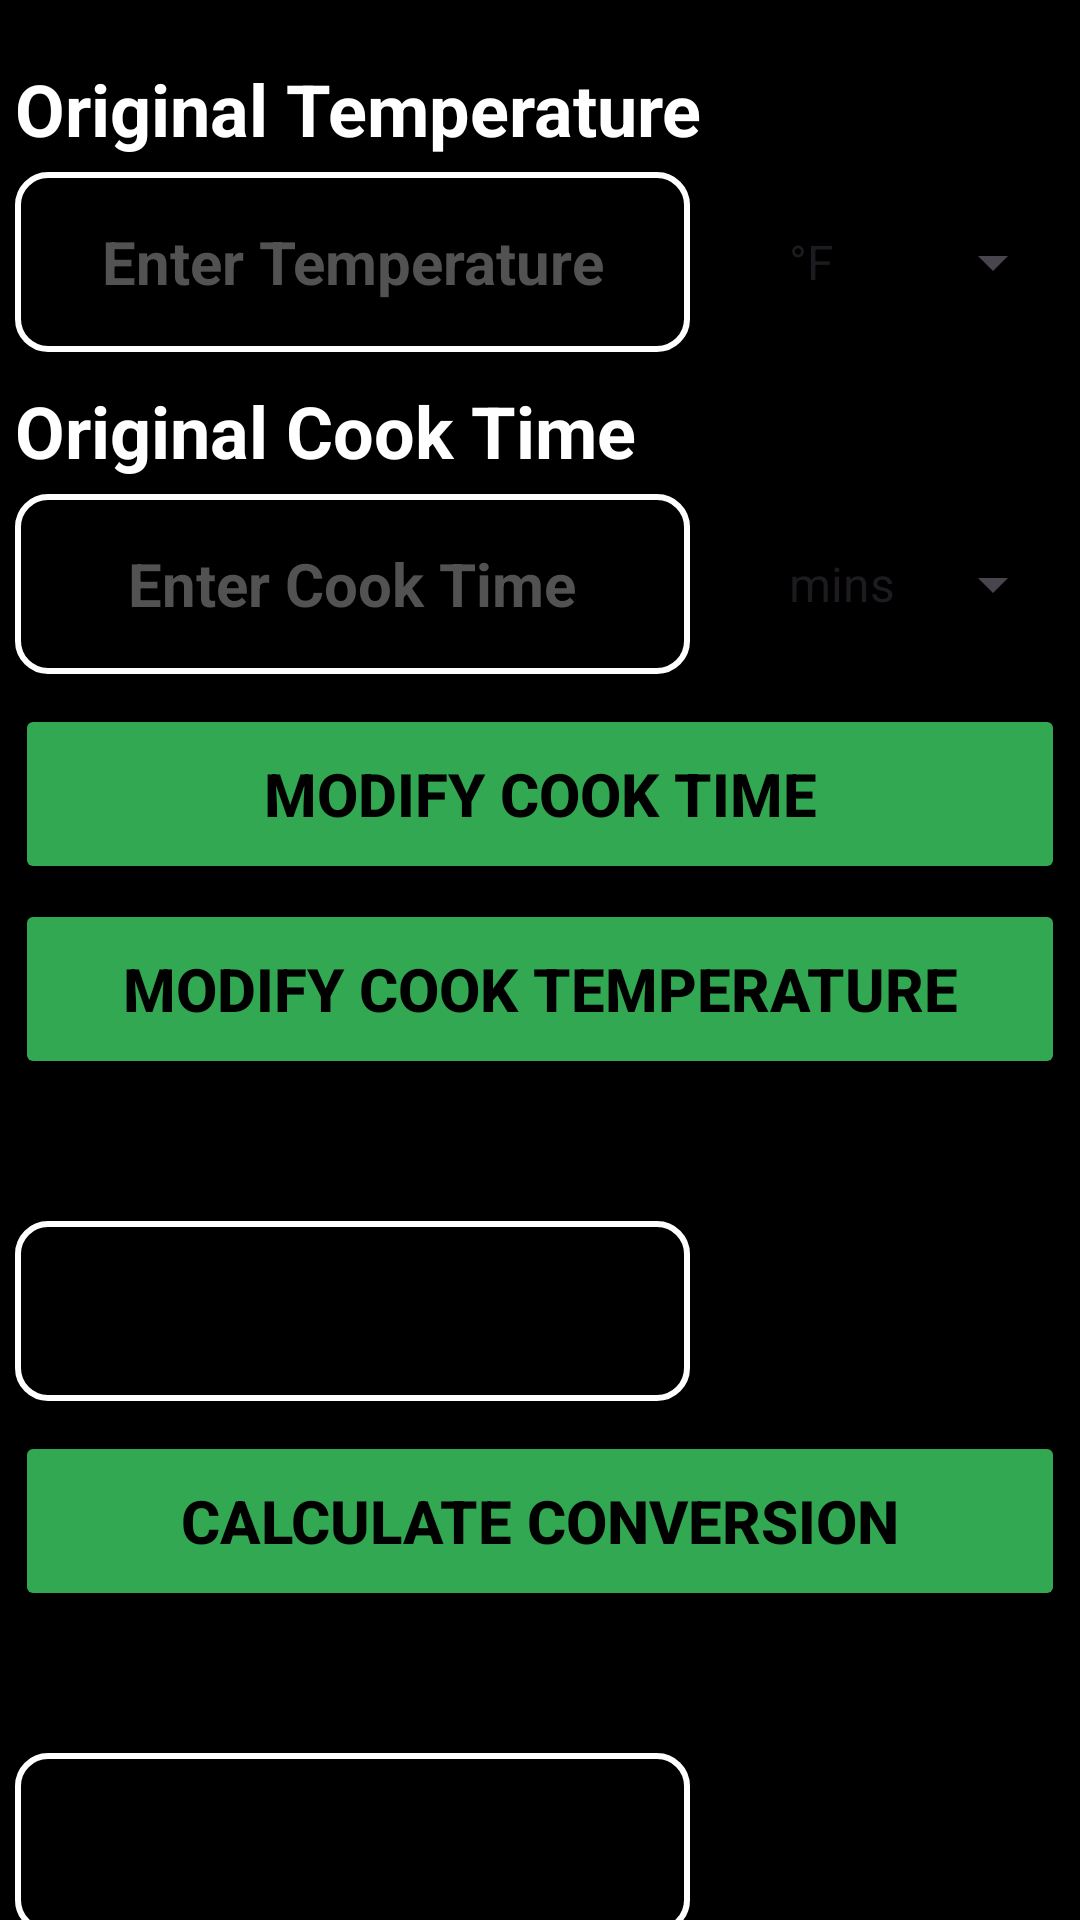

Produce the Android XML layout that renders to this screen, including the resource entries it uses.
<!-- AndroidManifest.xml: application theme Theme.CookingMeasurementsConverter -->
<!-- res/layout/time_conversion.xml -->
<?xml version="1.0" encoding="utf-8"?>
<androidx.constraintlayout.widget.ConstraintLayout xmlns:android="http://schemas.android.com/apk/res/android"
    android:layout_width="match_parent"
    android:layout_height="match_parent"
    xmlns:app="http://schemas.android.com/apk/res-auto"
    android:background="@color/black" >

    <Button
        android:id="@+id/changeTime"
        android:layout_width="350dp"
        android:layout_height="60dp"
        app:layout_constraintTop_toBottomOf="@id/originalTimeEditText"
        android:layout_marginTop="10dp"
        app:layout_constraintStart_toStartOf="parent"
        app:layout_constraintEnd_toEndOf="parent"
        android:backgroundTint="@color/green"
        app:cornerRadius="15dp"
        android:text="MODIFY COOK TIME"
        android:textColor="@color/black"
        android:textStyle="bold"
        android:textSize="20dp" />

    <Button
        android:id="@+id/changeTemp"
        android:layout_width="350dp"
        android:layout_height="60dp"
        app:layout_constraintTop_toBottomOf="@id/changeTime"
        android:layout_marginTop="5dp"
        app:layout_constraintStart_toStartOf="parent"
        app:layout_constraintEnd_toEndOf="parent"
        android:backgroundTint="@color/green"
        app:cornerRadius="15dp"
        android:text="MODIFY COOK TEMPERATURE"
        android:textColor="@color/black"
        android:textStyle="bold"
        android:textSize="20dp" />

    <TextView
        android:id="@+id/originalTemp"
        android:layout_width="wrap_content"
        android:layout_height="wrap_content"
        app:layout_constraintTop_toTopOf="parent"
        app:layout_constraintStart_toStartOf="@id/changeTemp"
        android:layout_marginTop="20dp"
        android:text="Original Temperature"
        android:textColor="@color/white"
        android:textSize="24dp"
        android:textStyle="bold" />

    <EditText
        android:id="@+id/originalTempEditText"
        android:layout_width="225dp"
        android:layout_height="60dp"
        app:layout_constraintTop_toBottomOf="@id/originalTemp"
        app:layout_constraintStart_toStartOf="@id/originalTemp"
        android:layout_marginTop="5dp"
        android:textColor="@color/white"
        android:textSize="20dp"
        android:textStyle="bold"
        android:textAlignment="center"
        android:hint="Enter Temperature"
        android:textColorHint="@color/gray"
        android:background="@drawable/entry_field"/>

    <Spinner
        android:id="@+id/tempUnits"
        android:layout_width="100dp"
        android:layout_height="60dp"
        app:layout_constraintTop_toTopOf="@id/originalTempEditText"
        app:layout_constraintEnd_toEndOf="@id/changeTemp"
        android:textColor="@color/white"
        android:textSize="20dp"
        android:textStyle="bold"
        android:entries="@array/temperatureUnits"
        style="@style/Spinner" />

    <TextView
        android:id="@+id/originalTime"
        android:layout_width="wrap_content"
        android:layout_height="wrap_content"
        app:layout_constraintTop_toBottomOf="@id/originalTempEditText"
        app:layout_constraintStart_toStartOf="@id/changeTemp"
        android:layout_marginTop="10dp"
        android:text="Original Cook Time"
        android:textColor="@color/white"
        android:textSize="24dp"
        android:textStyle="bold" />

    <EditText
        android:id="@+id/originalTimeEditText"
        android:layout_width="225dp"
        android:layout_height="60dp"
        app:layout_constraintTop_toBottomOf="@id/originalTime"
        app:layout_constraintStart_toStartOf="@id/originalTemp"
        android:layout_marginTop="5dp"
        android:textColor="@color/white"
        android:textSize="20dp"
        android:textStyle="bold"
        android:textAlignment="center"
        android:hint="Enter Cook Time"
        android:textColorHint="@color/gray"
        android:background="@drawable/entry_field"/>

    <Spinner
        android:id="@+id/timeUnits"
        android:layout_width="100dp"
        android:layout_height="60dp"
        app:layout_constraintTop_toTopOf="@id/originalTimeEditText"
        app:layout_constraintEnd_toEndOf="@id/changeTemp"
        android:textColor="@color/white"
        android:textSize="20dp"
        android:textStyle="bold"
        android:entries="@array/timeUnits"
        style="@style/Spinner" />

    <TextView
        android:id="@+id/desiredConversion"
        android:layout_width="wrap_content"
        android:layout_height="wrap_content"
        app:layout_constraintTop_toBottomOf="@id/changeTemp"
        app:layout_constraintStart_toStartOf="@id/changeTemp"
        android:layout_marginTop="10dp"
        android:text=""
        android:textColor="@color/white"
        android:textSize="24dp"
        android:textStyle="bold" />

    <EditText
        android:id="@+id/desiredConversionEditText"
        android:layout_width="225dp"
        android:layout_height="60dp"
        app:layout_constraintTop_toBottomOf="@id/desiredConversion"
        app:layout_constraintStart_toStartOf="@id/originalTemp"
        android:layout_marginTop="5dp"
        android:textColor="@color/white"
        android:textSize="20dp"
        android:textStyle="bold"
        android:textAlignment="center"
        android:background="@drawable/entry_field"/>

    <TextView
        android:id="@+id/desiredConversionUnits"
        android:layout_width="100dp"
        android:layout_height="60dp"
        app:layout_constraintTop_toTopOf="@id/desiredConversionEditText"
        app:layout_constraintEnd_toEndOf="@id/changeTemp"
        android:textColor="@color/white"
        android:textSize="20dp"
        android:textStyle="bold"
        android:gravity="center" />

    <Button
        android:id="@+id/calculateConversion"
        android:layout_width="350dp"
        android:layout_height="60dp"
        app:layout_constraintTop_toBottomOf="@id/desiredConversionEditText"
        android:layout_marginTop="10dp"
        app:layout_constraintStart_toStartOf="parent"
        app:layout_constraintEnd_toEndOf="parent"
        android:backgroundTint="@color/green"
        app:cornerRadius="15dp"
        android:text="CALCULATE CONVERSION"
        android:textColor="@color/black"
        android:textStyle="bold"
        android:textSize="20dp" />

    <TextView
        android:id="@+id/conversionResult"
        android:layout_width="wrap_content"
        android:layout_height="wrap_content"
        app:layout_constraintTop_toBottomOf="@id/calculateConversion"
        app:layout_constraintStart_toStartOf="@id/changeTemp"
        android:layout_marginTop="10dp"
        android:text=""
        android:textColor="@color/white"
        android:textSize="24dp"
        android:textStyle="bold" />

    <TextView
        android:id="@+id/result"
        android:layout_width="225dp"
        android:layout_height="60dp"
        app:layout_constraintTop_toBottomOf="@id/conversionResult"
        app:layout_constraintStart_toStartOf="@id/originalTemp"
        android:layout_marginTop="5dp"
        android:textColor="@color/white"
        android:textSize="20dp"
        android:textStyle="bold"
        android:gravity="center"
        android:background="@drawable/entry_field"/>

    <TextView
        android:id="@+id/resultUnits"
        android:layout_width="100dp"
        android:layout_height="60dp"
        app:layout_constraintTop_toTopOf="@id/result"
        app:layout_constraintEnd_toEndOf="@id/changeTemp"
        android:textColor="@color/white"
        android:textSize="20dp"
        android:textStyle="bold"
        android:gravity="center"/>

    <LinearLayout
        android:layout_width="wrap_content"
        android:layout_height="wrap_content"
        app:layout_constraintTop_toBottomOf="@id/result"
        android:layout_marginTop="10dp"
        app:layout_constraintStart_toStartOf="parent"
        app:layout_constraintEnd_toEndOf="parent"
        android:orientation="horizontal"
        android:layout_gravity="center">

        <Button
            android:id="@+id/backButton"
            android:layout_width="170dp"
            android:layout_height="60dp"
            app:layout_constraintTop_toBottomOf="@id/result"
            app:layout_constraintStart_toStartOf="parent"
            app:layout_constraintEnd_toEndOf="parent"
            android:backgroundTint="@color/green"
            app:cornerRadius="15dp"
            android:text="BACK"
            android:textColor="@color/black"
            android:textStyle="bold"
            android:textSize="20dp" />

        <Button
            android:id="@+id/resetButton"
            android:layout_width="170dp"
            android:layout_height="60dp"
            app:layout_constraintTop_toBottomOf="@id/result"
            app:layout_constraintStart_toStartOf="parent"
            app:layout_constraintEnd_toEndOf="parent"
            android:backgroundTint="@color/green"
            android:layout_marginStart="10dp"
            app:cornerRadius="15dp"
            android:text="RESET"
            android:textColor="@color/black"
            android:textStyle="bold"
            android:textSize="20dp" />

    </LinearLayout>

</androidx.constraintlayout.widget.ConstraintLayout>
<!-- resources referenced by this layout -->
<resources>
  <string-array name="temperatureUnits">
          <item>°F</item>
          <item>°C</item>
      </string-array>
  <string-array name="timeUnits">
          <item>mins</item>
          <item>hrs</item>
      </string-array>
  <color name="black">#FF000000</color>
  <color name="gray">#525252</color>
  <color name="green">#32a852</color>
  <color name="white">#FFFFFFFF</color>
  <!-- drawable entry_field (drawable) -->
  <?xml version="1.0" encoding="utf-8"?>
  <shape xmlns:android="http://schemas.android.com/apk/res/android">
      
      <solid android:color="@android:color/black" />
  
      
      <stroke
          android:color="@android:color/white"
          android:width="2dp" />
  
      
      <corners android:radius="10dp" />
  
      
      <size
          android:width="225dp"
          android:height="60dp" />
  </shape>
  <style name="Theme.CookingMeasurementsConverter" parent="Base.Theme.CookingMeasurementsConverter" />
  <style name="Base.Theme.CookingMeasurementsConverter" parent="Theme.Material3.DayNight.NoActionBar">
          
          
          <item name="colorPrimary">@color/black</item>
  
          <item name="android:switchStyle">@style/CustomSwitchStyle</item>
      </style>
  <style name="CustomSwitchStyle" parent="Widget.Material3.CompoundButton.Switch">
          
          <item name="android:track">@drawable/custom_track</item>
      </style>
  <!-- drawable custom_track (drawable) -->
  <?xml version="1.0" encoding="utf-8"?>
  <selector xmlns:android="http://schemas.android.com/apk/res/android">
      
      <item android:state_checked="false">
          <layer-list>
              
              <item>
                  <shape android:shape="rectangle">
                      <solid android:color="@color/gray" />
                      <corners android:radius="10dp" />
                  </shape>
              </item>
          </layer-list>
      </item>
      <item android:state_checked="true">
          <layer-list>
              
              <item>
                  <shape android:shape="rectangle">
                      <solid android:color="@color/green" />
                      <corners android:radius="10dp" />
                  </shape>
              </item>
          </layer-list>
      </item>
  </selector>
</resources>
